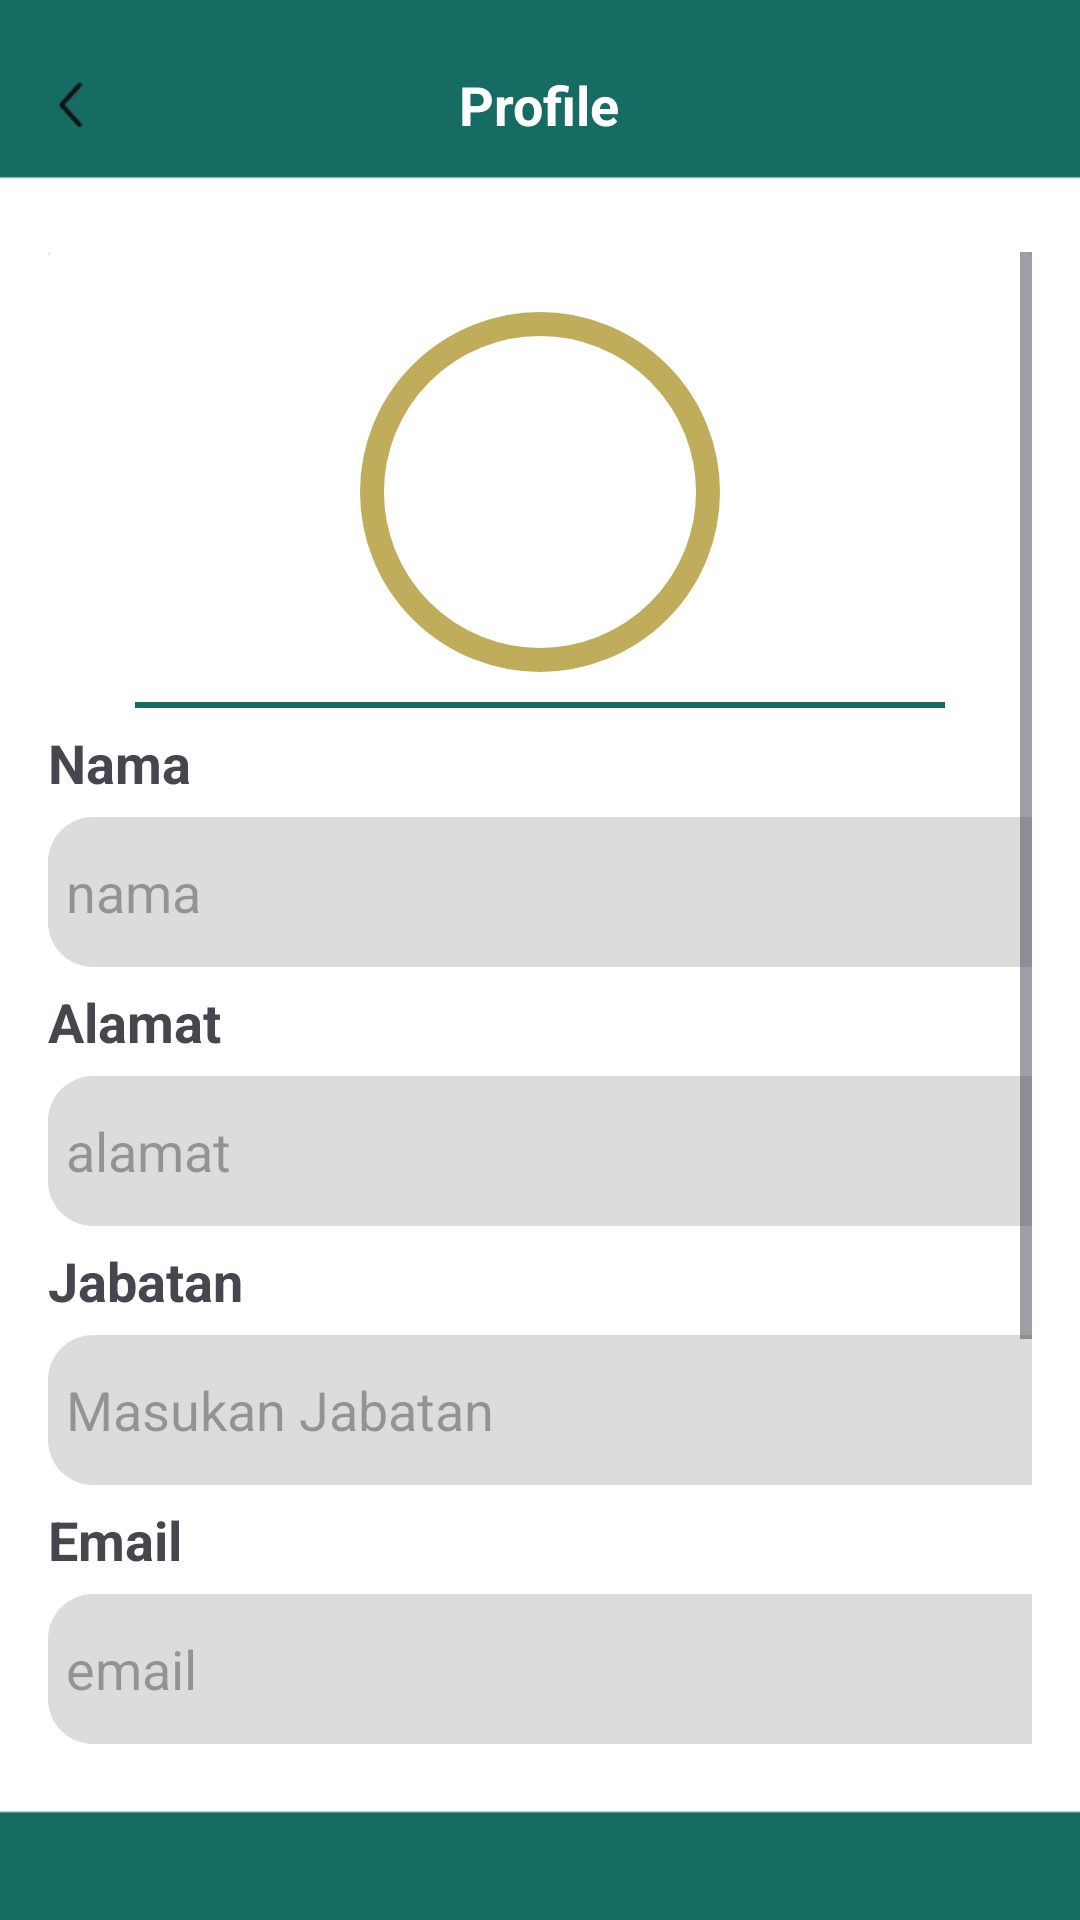

Write the Android layout XML for this screen, with the resource values it uses.
<!-- AndroidManifest.xml: application theme Theme.SSBRCPROJECT -->
<!-- res/layout/profil.xml -->
<?xml version="1.0" encoding="utf-8"?>
<androidx.constraintlayout.widget.ConstraintLayout xmlns:android="http://schemas.android.com/apk/res/android"
    xmlns:app="http://schemas.android.com/apk/res-auto"
    xmlns:tools="http://schemas.android.com/tools"
    android:layout_width="match_parent"
    android:layout_height="match_parent"
    android:orientation="vertical"
    android:padding="16dp"
    android:background="@drawable/pagesm">

    <LinearLayout
        android:layout_width="match_parent"
        android:layout_height="match_parent"
        android:orientation="vertical"
        >
        <RelativeLayout
            android:layout_width="match_parent"
            android:layout_height="wrap_content">

            <ImageView
                android:id="@+id/back"
                android:layout_width="15dp"
                android:layout_height="15dp"
                android:layout_centerVertical="true"
                android:src="@drawable/back" />

            <TextView
                android:layout_width="wrap_content"
                android:layout_height="wrap_content"
                android:layout_centerHorizontal="true"
                android:layout_centerVertical="true"
                android:text="Profile"
                android:textColor="@color/white"
                android:textSize="18sp"
                android:textStyle="bold" />

            <ImageView
                android:layout_width="40dp"
                android:layout_height="38dp"
                android:layout_centerVertical="true"
                android:layout_marginLeft="300dp"
                android:src="@drawable/logo" />
        </RelativeLayout>

        <ScrollView
            android:layout_width="match_parent"
            android:layout_height="wrap_content"
            android:layout_marginTop="30dp"
            android:layout_marginBottom="40dp"
            android:overScrollMode="never"
            android:scrollbars="vertical">

            <androidx.cardview.widget.CardView
                android:layout_width="match_parent"
                android:layout_height="wrap_content">
                <LinearLayout
                    android:layout_width="match_parent"
                    android:layout_height="wrap_content"
                    android:orientation="vertical"
                    android:layout_marginTop="10dp"
                    android:layout_marginBottom="20dp"
                    >
                    <ImageView
                        android:layout_width="120dp"
                        android:layout_height="120dp"
                        android:layout_margin="10dp"
                        android:padding="10dp"
                        android:layout_gravity="center_horizontal"
                        android:background="@drawable/bg_biodataimg"
                        />

                    <View
                        android:layout_width="270dp"
                        android:layout_height="2dp"
                        android:layout_gravity="center"
                        android:visibility="visible"
                        android:background="#166C62"
                        />

                    <TextView
                        android:layout_width="match_parent"
                        android:layout_height="wrap_content"
                        android:text="Nama"
                        android:layout_marginVertical="6dp"
                        android:textStyle="bold"
                        android:textSize="18dp"
                        />

                    <EditText
                        android:id="@+id/editTextUsername"
                        android:layout_width="350dp"
                        android:layout_height="50dp"
                        android:padding="6dp"
                        android:hint="nama"
                        android:background="@drawable/edittextbg"
                        />

                    <TextView
                        android:layout_width="match_parent"
                        android:layout_height="wrap_content"
                        android:text="Alamat"
                        android:layout_marginVertical="6dp"
                        android:textStyle="bold"
                        android:textSize="18dp"
                        />

                    <EditText
                        android:layout_width="350dp"
                        android:layout_height="50dp"
                        android:padding="6dp"
                        android:hint="alamat"
                        android:background="@drawable/edittextbg"
                        />

                    <TextView
                        android:layout_width="match_parent"
                        android:layout_height="wrap_content"
                        android:text="Jabatan"
                        android:layout_marginVertical="6dp"
                        android:textStyle="bold"
                        android:textSize="18dp"
                        />

                    <EditText

                        android:layout_width="350dp"
                        android:layout_height="50dp"
                        android:padding="6dp"
                        android:hint="Masukan Jabatan"
                        android:inputType="textPassword"
                        android:background="@drawable/edittextbg"
                        />
                    <TextView
                        android:layout_width="match_parent"
                        android:layout_height="wrap_content"
                        android:text="Email"
                        android:layout_marginVertical="6dp"
                        android:textStyle="bold"
                        android:textSize="18dp"
                        />

                    <EditText
                        android:layout_width="350dp"
                        android:layout_height="50dp"
                        android:padding="6dp"
                        android:hint="email"
                        android:background="@drawable/edittextbg"
                        />

                    <TextView
                        android:layout_width="match_parent"
                        android:layout_height="wrap_content"
                        android:text="Password"
                        android:layout_marginVertical="6dp"
                        android:textStyle="bold"
                        android:textSize="18dp"
                        />

                    <EditText

                        android:layout_width="350dp"
                        android:layout_height="50dp"
                        android:padding="6dp"
                        android:hint="password"
                        android:inputType="textPassword"
                        android:background="@drawable/edittextbg"
                        />

                    <TextView
                        android:layout_width="match_parent"
                        android:layout_height="wrap_content"
                        android:layout_marginVertical="6dp"
                        android:text="No. Handphone"
                        android:textSize="18dp"
                        android:textStyle="bold" />

                    <EditText

                        android:layout_width="350dp"
                        android:layout_height="50dp"
                        android:padding="6dp"
                        android:hint="+62876-9087-9876"
                        android:inputType="textPassword"
                        android:background="@drawable/edittextbg"
                        />
                </LinearLayout>
            </androidx.cardview.widget.CardView>

        </ScrollView>
        <RelativeLayout
            android:layout_width="match_parent"
            android:layout_height="wrap_content"
            android:layout_marginTop="30dp">


        </RelativeLayout>
    </LinearLayout>
</androidx.constraintlayout.widget.ConstraintLayout>
<!-- resources referenced by this layout -->
<resources>
  <color name="white">#FFFFFFFF</color>
  <!-- drawable back: png bitmap (drawable, 519 bytes) -->
  <!-- drawable bg_biodataimg (drawable) -->
  <?xml version="1.0" encoding="utf-8"?>
  <shape xmlns:android="http://schemas.android.com/apk/res/android">
  
      <stroke android:color="@color/emas" android:width="8dp"/>
      <corners android:radius="300dp" />
  
  </shape>
  <!-- drawable edittextbg (drawable) -->
  <?xml version="1.0" encoding="utf-8"?>
  <selector xmlns:android="http://schemas.android.com/apk/res/android">
  <item>
      <shape android:shape="rectangle">
          <solid android:color="#DCDCDC" />
          <corners android:radius="15dp" />
      </shape>
  </item>
  </selector>
  <!-- drawable pagesm: png bitmap (drawable, 2746 bytes) -->
  <style name="Theme.SSBRCPROJECT" parent="Base.Theme.SSBRCPROJECT" />
  <color name="emas">#BFAD5B</color>
  <style name="Base.Theme.SSBRCPROJECT" parent="Theme.Material3.DayNight.NoActionBar">
          
          
      </style>
</resources>
